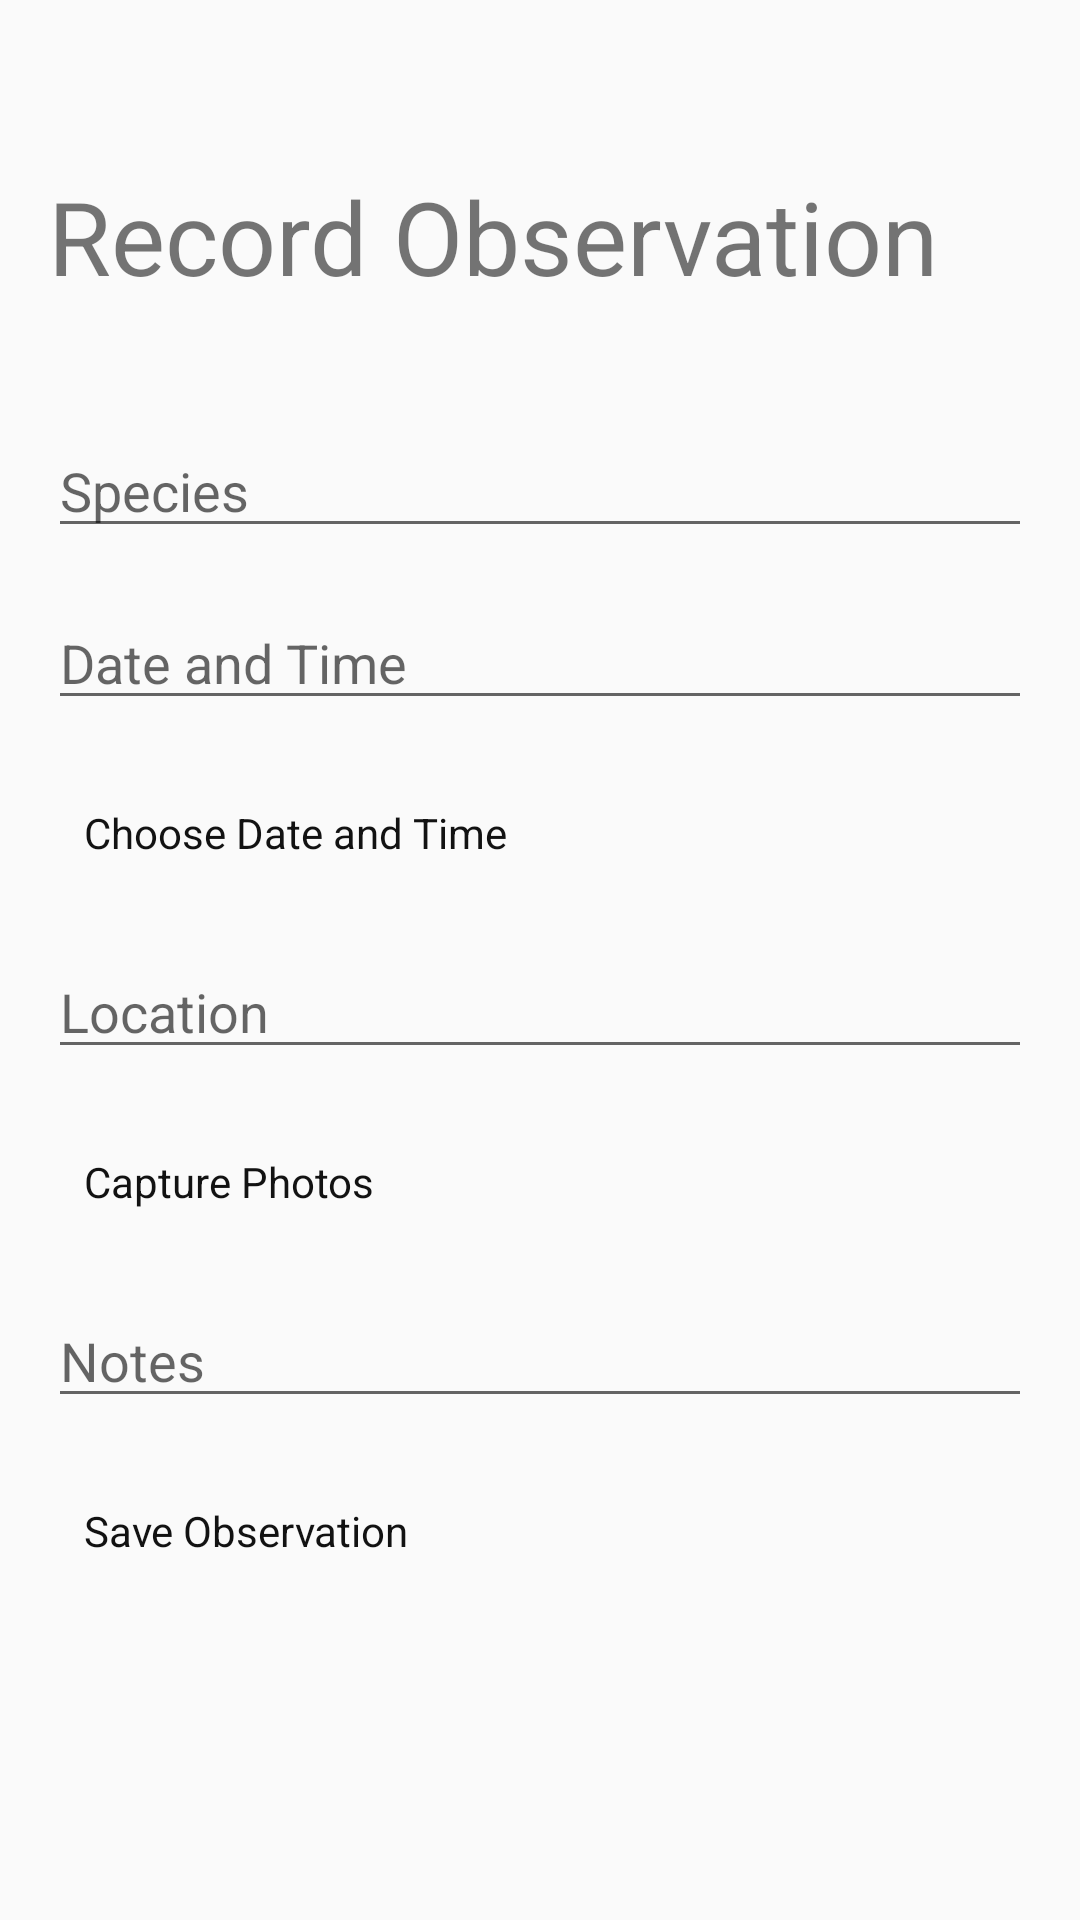

Write the Android layout XML for this screen, with the resource values it uses.
<!-- AndroidManifest.xml: application theme Theme.AppCompat.Light.NoActionBar -->
<!-- res/layout/activity_observation.xml -->
<LinearLayout
    xmlns:android="http://schemas.android.com/apk/res/android"
    android:layout_width="match_parent"
    android:layout_height="match_parent"
    android:orientation="vertical"
    android:padding="16dp"
    android:theme="@style/AppTheme">

    <TextView
        android:id="@+id/textView2"
        android:layout_width="wrap_content"
        android:layout_height="wrap_content"
        android:layout_marginTop="40dp"
        android:layout_marginBottom="40dp"
        android:text="Record Observation"
        android:textSize="34sp"/>

    <EditText
        android:id="@+id/species_edittext"
        android:layout_width="match_parent"
        android:layout_height="wrap_content"
        android:hint="Species"
        android:layout_marginBottom="16dp" />

    <EditText
        android:id="@+id/date_time_edittext"
        android:layout_width="match_parent"
        android:layout_height="wrap_content"
        android:hint="Date and Time"
        android:layout_marginBottom="16dp"
        android:inputType="none"
        android:focusable="false"
        android:focusableInTouchMode="false" />

    <Button
        android:id="@+id/choose_date_time_button"
        android:layout_width="wrap_content"
        android:layout_height="wrap_content"
        android:text="Choose Date and Time"
        android:layout_marginBottom="16dp" />

    <EditText
        android:id="@+id/location_edittext"
        android:layout_width="match_parent"
        android:layout_height="wrap_content"
        android:hint="Location"
        android:layout_marginBottom="16dp" />

    <Button
        android:id="@+id/capture_photo_button"
        android:layout_width="wrap_content"
        android:layout_height="wrap_content"
        android:text="Capture Photos"
        android:layout_marginBottom="16dp" />

    <EditText
        android:id="@+id/notes_edittext"
        android:layout_width="match_parent"
        android:layout_height="wrap_content"
        android:hint="Notes"
        android:layout_marginBottom="16dp" />

    <Button
        android:id="@+id/save_button"
        android:layout_width="wrap_content"
        android:layout_height="wrap_content"
        android:text="Save Observation" />
</LinearLayout>
<!-- resources referenced by this layout -->
<resources>
  <style name="AppTheme" parent="Theme.AppCompat.Light">
          
          <item name="colorPrimary">@color/bluePrimary</item>
          <item name="colorPrimaryDark">@color/bluePrimaryDark</item>
          <item name="colorAccent">@color/orangeAccent</item>
          
          <item name="android:windowBackground">@color/light</item>
          <item name="buttonStyle">@style/AppButtonStyle</item>
  
      </style>
  <color name="bluePrimary">#29B6F6</color>
  <color name="bluePrimaryDark">#0277BD</color>
  <color name="orangeAccent">#FF8A65</color>
  <color name="light">#E0F7FA</color>
  <style name="AppButtonStyle">
          <item name="android:background">@drawable/custom_button_background</item>
          <item name="android:textColor">@color/dark</item>
          <item name="android:layout_width">wrap_content</item>
          <item name="android:layout_height">wrap_content</item>
          <item name="android:layout_gravity">center</item>
          <item name="android:layout_margin">8dp</item>
          <item name="android:padding">12dp</item>
          <item name="android:layout_marginTop">16dp</item>
          <item name="android:layout_marginBottom">16dp</item>
          <item name="android:layout_marginStart">8dp</item>
          <item name="android:layout_marginEnd">8dp</item>
          <item name="android:backgroundTint">@color/bluePrimary</item>
      </style>
  <color name="dark">#121212</color>
</resources>
